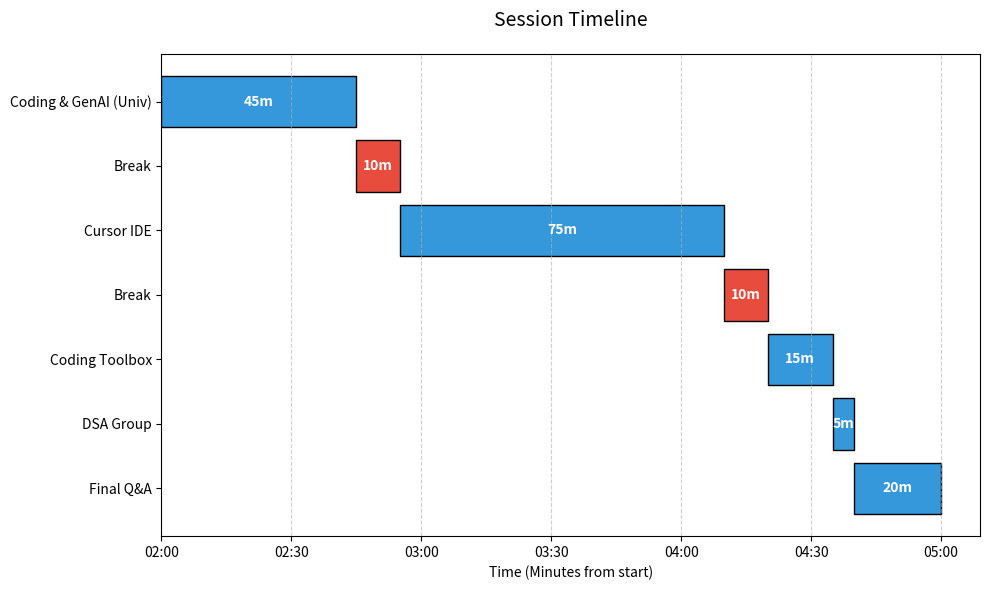

Reproduce this figure in Python.
import matplotlib.pyplot as plt
import pandas as pd
from datetime import datetime, timedelta

# 1. Setup Data
# We define the sequence of tasks and breaks
schedule = [
    {"Task": "Coding & GenAI (Univ)", "Duration": 45, "Type": "Work"},
    {"Task": "Break", "Duration": 10, "Type": "Break"},
    {"Task": "Cursor IDE", "Duration": 75, "Type": "Work"},
    {"Task": "Break", "Duration": 10, "Type": "Break"},
    {"Task": "Coding Toolbox", "Duration": 15, "Type": "Work"},
    {"Task": "DSA Group", "Duration": 5, "Type": "Work"},
    {"Task": "Final Q&A", "Duration": 20, "Type": "Work"},
]

# 2. Calculate Timestamps
start_time = datetime.strptime("02:00", "%H:%M")
plot_data = []
current_time = start_time

for item in schedule:
    end_time = current_time + timedelta(minutes=item["Duration"])
    plot_data.append({
        "Task": item["Task"],
        "Start": current_time,
        "End": end_time,
        "Duration": item["Duration"],
        "Color": "#3498db" if item["Type"] == "Work" else "#e74c3c"
    })
    current_time = end_time

# 3. Create the Plot
fig, ax = plt.subplots(figsize=(10, 6))

for i, task in enumerate(reversed(plot_data)):
    # Calculate relative start and width in minutes
    rel_start = (task["Start"] - start_time).total_seconds() / 60
    ax.barh(i, task["Duration"], left=rel_start, 
            color=task["Color"], edgecolor='black')
    
    # Add duration label inside the bar
    ax.text(rel_start + task["Duration"]/2, i, 
            f'{task["Duration"]}m', va='center', ha='center', 
            color='white', fontweight='bold')

# Set y-tick labels
ax.set_yticks(range(len(plot_data)))
ax.set_yticklabels([task["Task"] for task in reversed(plot_data)])

# 4. Formatting
ax.set_xlabel("Time (Minutes from start)")
ax.set_title("Session Timeline", fontsize=14, pad=20)
ax.grid(axis='x', linestyle='--', alpha=0.6)

# Set X-axis ticks to show actual clock time
total_minutes = int((current_time - start_time).total_seconds() / 60)
ticks = list(range(0, total_minutes + 1, 30))
tick_labels = [(start_time + timedelta(minutes=t)).strftime("%H:%M") for t in ticks]
ax.set_xticks(ticks)
ax.set_xticklabels(tick_labels)

plt.tight_layout()
plt.savefig('session_timeline.png', dpi=300, bbox_inches='tight')
plt.close(fig)
